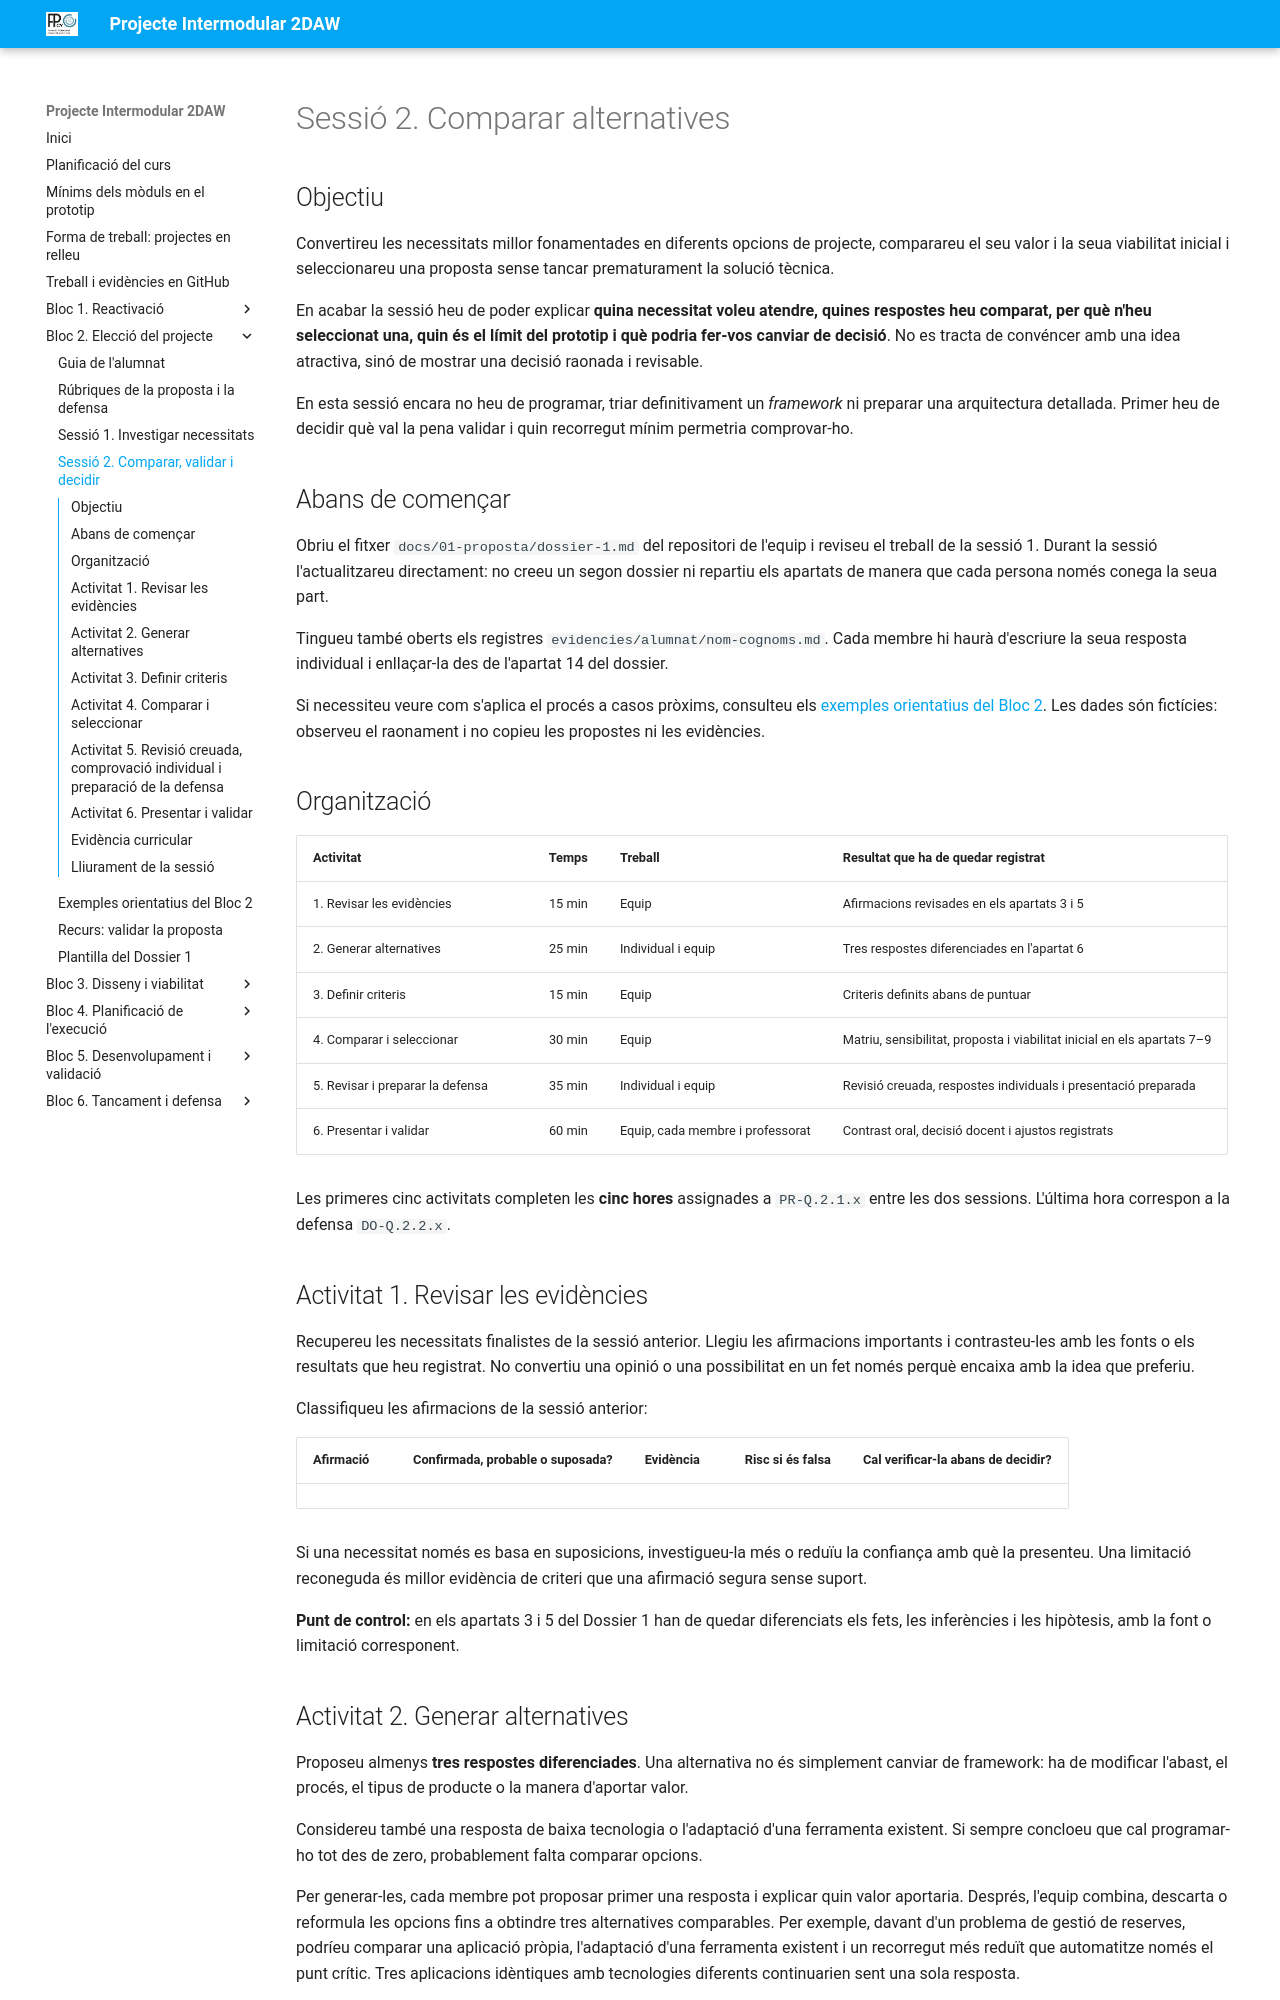

repository: cipfpbatoi/pi2627 · page: bloc2-sessio2.html · generator: mkdocs

# Sessió 2. Comparar alternatives

## Objectiu

Convertireu les necessitats millor fonamentades en diferents opcions de projecte, comparareu el seu valor i la seua viabilitat inicial i seleccionareu una proposta sense tancar prematurament la solució tècnica.

En acabar la sessió heu de poder explicar **quina necessitat voleu atendre, quines respostes heu comparat, per què n'heu seleccionat una, quin és el límit del prototip i què podria fer-vos canviar de decisió**. No es tracta de convéncer amb una idea atractiva, sinó de mostrar una decisió raonada i revisable.

En esta sessió encara no heu de programar, triar definitivament un *framework* ni preparar una arquitectura detallada. Primer heu de decidir què val la pena validar i quin recorregut mínim permetria comprovar-ho.

## Abans de començar

Obriu el fitxer `docs/01-proposta/dossier-1.md` del repositori de l'equip i reviseu el treball de la sessió 1. Durant la sessió l'actualitzareu directament: no creeu un segon dossier ni repartiu els apartats de manera que cada persona només conega la seua part.

Tingueu també oberts els registres `evidencies/alumnat/nom-cognoms.md`. Cada membre hi haurà d'escriure la seua resposta individual i enllaçar-la des de l'apartat 14 del dossier.

Si necessiteu veure com s'aplica el procés a casos pròxims, consulteu els [exemples orientatius del Bloc 2](bloc2-exemple.md). Les dades són fictícies: observeu el raonament i no copieu les propostes ni les evidències.

## Organització

| Activitat | Temps | Treball | Resultat que ha de quedar registrat |
| --- | ---: | --- | --- |
| 1. Revisar les evidències | 15 min | Equip | Afirmacions revisades en els apartats 3 i 5 |
| 2. Generar alternatives | 25 min | Individual i equip | Tres respostes diferenciades en l'apartat 6 |
| 3. Definir criteris | 15 min | Equip | Criteris definits abans de puntuar |
| 4. Comparar i seleccionar | 30 min | Equip | Matriu, sensibilitat, proposta i viabilitat inicial en els apartats 7–9 |
| 5. Revisar i preparar la defensa | 35 min | Individual i equip | Revisió creuada, respostes individuals i presentació preparada |
| 6. Presentar i validar | 60 min | Equip, cada membre i professorat | Contrast oral, decisió docent i ajustos registrats |

Les primeres cinc activitats completen les **cinc hores** assignades a `PR-Q.2.1.x` entre les dos sessions. L'última hora correspon a la defensa `DO-Q.2.2.x`.

## Activitat 1. Revisar les evidències

Recupereu les necessitats finalistes de la sessió anterior. Llegiu les afirmacions importants i contrasteu-les amb les fonts o els resultats que heu registrat. No convertiu una opinió o una possibilitat en un fet només perquè encaixa amb la idea que preferiu.

Classifiqueu les afirmacions de la sessió anterior:

| Afirmació | Confirmada, probable o suposada? | Evidència | Risc si és falsa | Cal verificar-la abans de decidir? |
| --- | --- | --- | --- | --- |
|  |  |  |  |  |

Si una necessitat només es basa en suposicions, investigueu-la més o reduïu la confiança amb què la presenteu. Una limitació reconeguda és millor evidència de criteri que una afirmació segura sense suport.

**Punt de control:** en els apartats 3 i 5 del Dossier 1 han de quedar diferenciats els fets, les inferències i les hipòtesis, amb la font o limitació corresponent.
